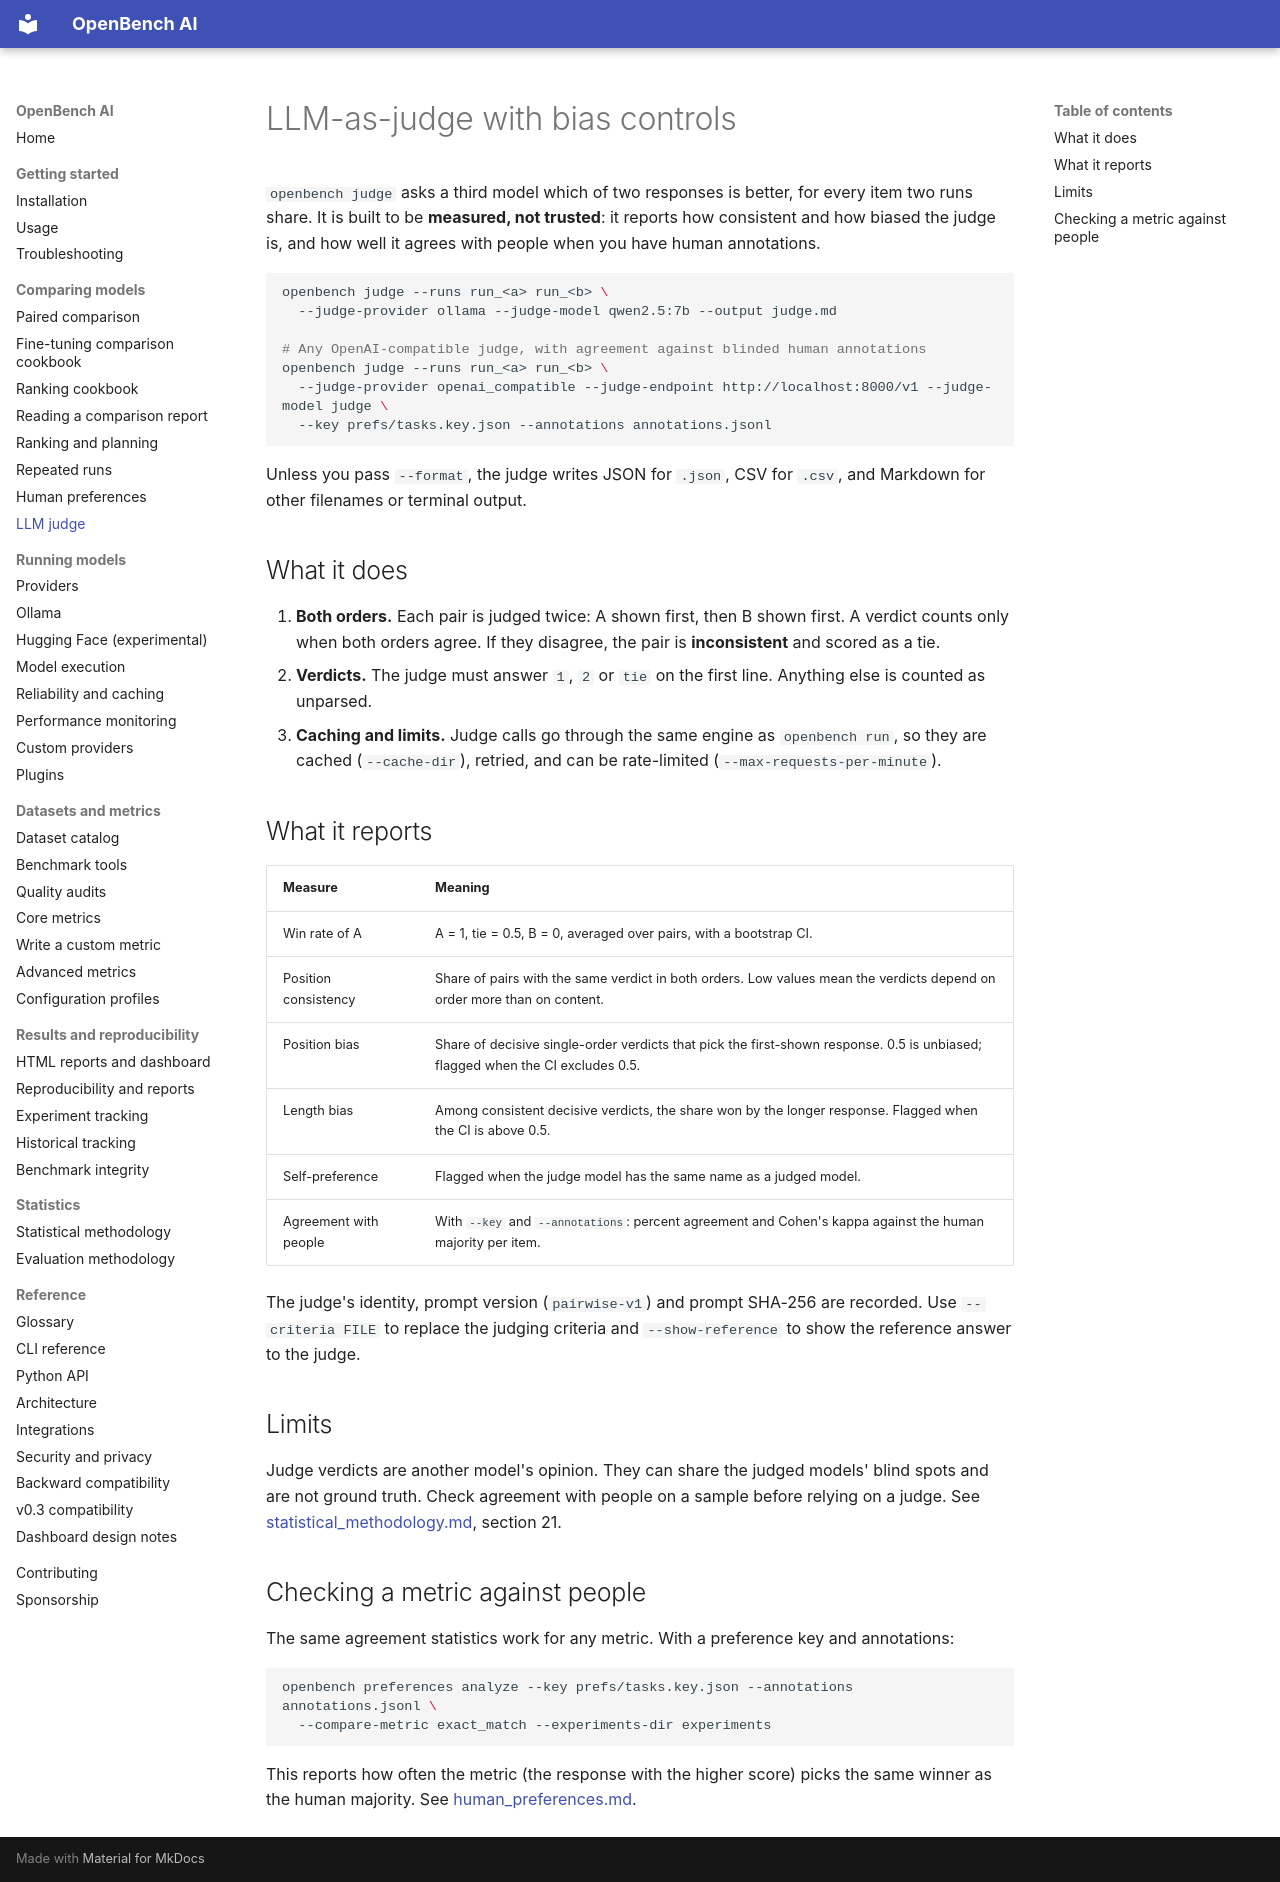

repository: lakshaychhaba0001-sys/openbench-ai · page: llm_judge/index.html · generator: mkdocs

# LLM-as-judge with bias controls

`openbench judge` asks a third model which of two responses is better, for every item two
runs share. It is built to be **measured, not trusted**: it reports how consistent and how
biased the judge is, and how well it agrees with people when you have human annotations.

```bash
openbench judge --runs run_<a> run_<b> \
  --judge-provider ollama --judge-model qwen2.5:7b --output judge.md

# Any OpenAI-compatible judge, with agreement against blinded human annotations
openbench judge --runs run_<a> run_<b> \
  --judge-provider openai_compatible --judge-endpoint http://localhost:8000/v1 --judge-model judge \
  --key prefs/tasks.key.json --annotations annotations.jsonl
```

Unless you pass `--format`, the judge writes JSON for `.json`, CSV for `.csv`, and Markdown for
other filenames or terminal output.

## What it does

1. **Both orders.** Each pair is judged twice: A shown first, then B shown first. A verdict
   counts only when both orders agree. If they disagree, the pair is **inconsistent** and
   scored as a tie.
2. **Verdicts.** The judge must answer `1`, `2` or `tie` on the first line. Anything else is
   counted as unparsed.
3. **Caching and limits.** Judge calls go through the same engine as `openbench run`, so they
   are cached (`--cache-dir`), retried, and can be rate-limited (`--max-requests-per-minute`).

## What it reports

| Measure | Meaning |
| --- | --- |
| Win rate of A | A = 1, tie = 0.5, B = 0, averaged over pairs, with a bootstrap CI. |
| Position consistency | Share of pairs with the same verdict in both orders. Low values mean the verdicts depend on order more than on content. |
| Position bias | Share of decisive single-order verdicts that pick the first-shown response. 0.5 is unbiased; flagged when the CI excludes 0.5. |
| Length bias | Among consistent decisive verdicts, the share won by the longer response. Flagged when the CI is above 0.5. |
| Self-preference | Flagged when the judge model has the same name as a judged model. |
| Agreement with people | With `--key` and `--annotations`: percent agreement and Cohen's kappa against the human majority per item. |

The judge's identity, prompt version (`pairwise-v1`) and prompt SHA-256 are recorded. Use
`--criteria FILE` to replace the judging criteria and `--show-reference` to show the reference
answer to the judge.

## Limits

Judge verdicts are another model's opinion. They can share the judged models' blind spots and
are not ground truth. Check agreement with people on a sample before relying on a judge. See
[statistical_methodology.md](statistical_methodology.md), section 21.

## Checking a metric against people

The same agreement statistics work for any metric. With a preference key and annotations:

```bash
openbench preferences analyze --key prefs/tasks.key.json --annotations annotations.jsonl \
  --compare-metric exact_match --experiments-dir experiments
```

This reports how often the metric (the response with the higher score) picks the same
winner as the human majority. See [human_preferences.md](human_preferences.md).
